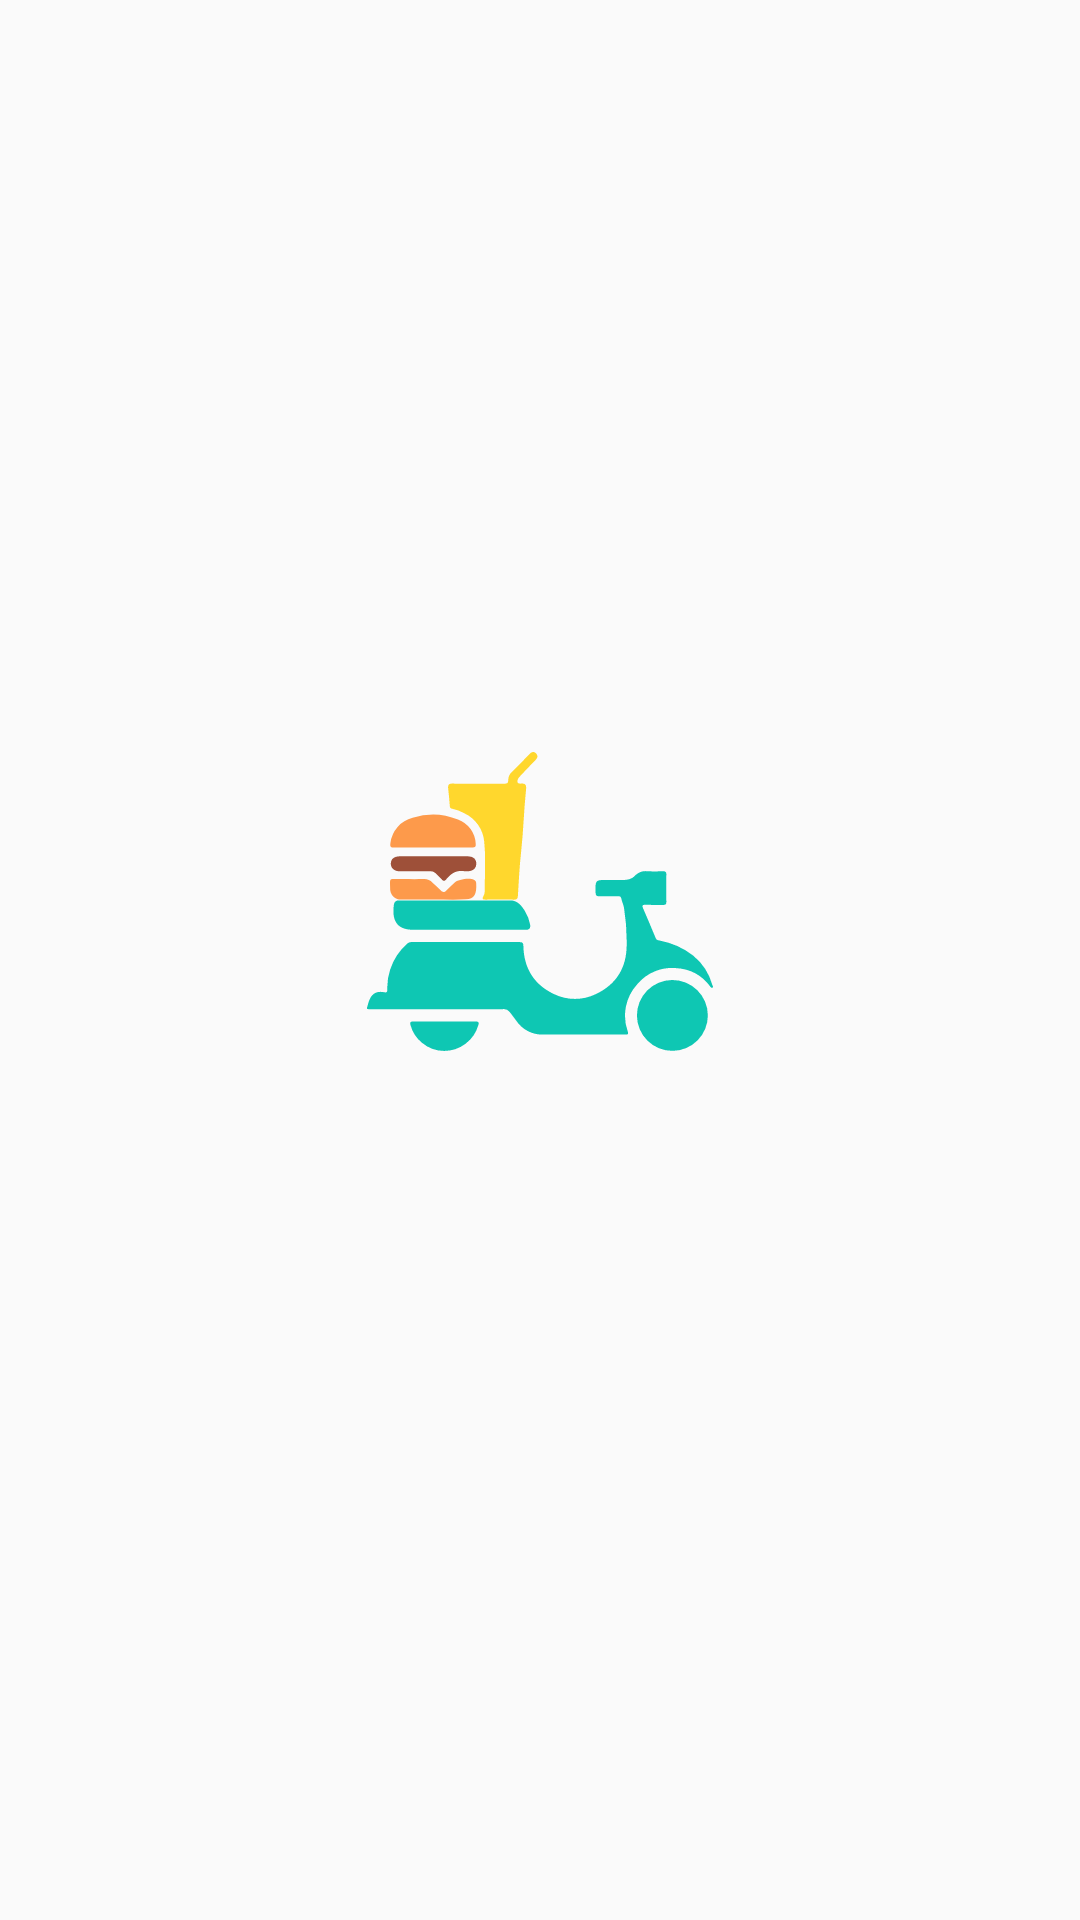

Produce the Android XML layout that renders to this screen, including the resource entries it uses.
<!-- AndroidManifest.xml: application theme AppTheme -->
<!-- res/layout/activity_splah.xml -->
<?xml version="1.0" encoding="utf-8"?>
<androidx.constraintlayout.widget.ConstraintLayout xmlns:android="http://schemas.android.com/apk/res/android"
    xmlns:app="http://schemas.android.com/apk/res-auto"
    xmlns:tools="http://schemas.android.com/tools"
    android:layout_width="match_parent"
    android:layout_height="match_parent"
    tools:context=".features.splash.view.SplashActivity">

    <ImageView
        android:id="@+id/iv_logo"
        android:layout_width="wrap_content"
        android:layout_height="wrap_content"
        android:src="@drawable/ic_logo"
        app:layout_constraintBottom_toBottomOf="parent"
        app:layout_constraintEnd_toEndOf="parent"
        app:layout_constraintStart_toStartOf="parent"
        app:layout_constraintTop_toTopOf="parent" />
</androidx.constraintlayout.widget.ConstraintLayout>
<!-- resources referenced by this layout -->
<resources>
  <!-- drawable ic_logo: vector/xml drawable (drawable, 4568 chars, omitted) -->
  <style name="AppTheme" parent="Theme.AppCompat.Light.NoActionBar">
          
          <item name="colorPrimary">@color/colorPrimary</item>
          <item name="colorPrimaryDark">@color/colorPrimaryDark</item>
          <item name="android:windowDisablePreview">true</item>
          <item name="android:fontFamily">@font/montserrat_regular</item>
          <item name="colorAccent">@color/colorAccent</item>
          <item name="android:windowLightStatusBar" tools:targetApi="23">true</item>
          <item name="android:textAlignment">gravity</item>
          <item name="android:layoutDirection">ltr</item>
          <item name="android:textSize">@dimen/textSizeNormal</item>
          <item name="android:textColor">@color/black</item>
      </style>
  <color name="colorPrimary">#ffffff</color>
  <color name="colorPrimaryDark">#ffffff</color>
  <color name="colorAccent">#0FC7B2</color>
  <dimen name="textSizeNormal">16sp</dimen>
  <color name="black">#000000</color>
</resources>
